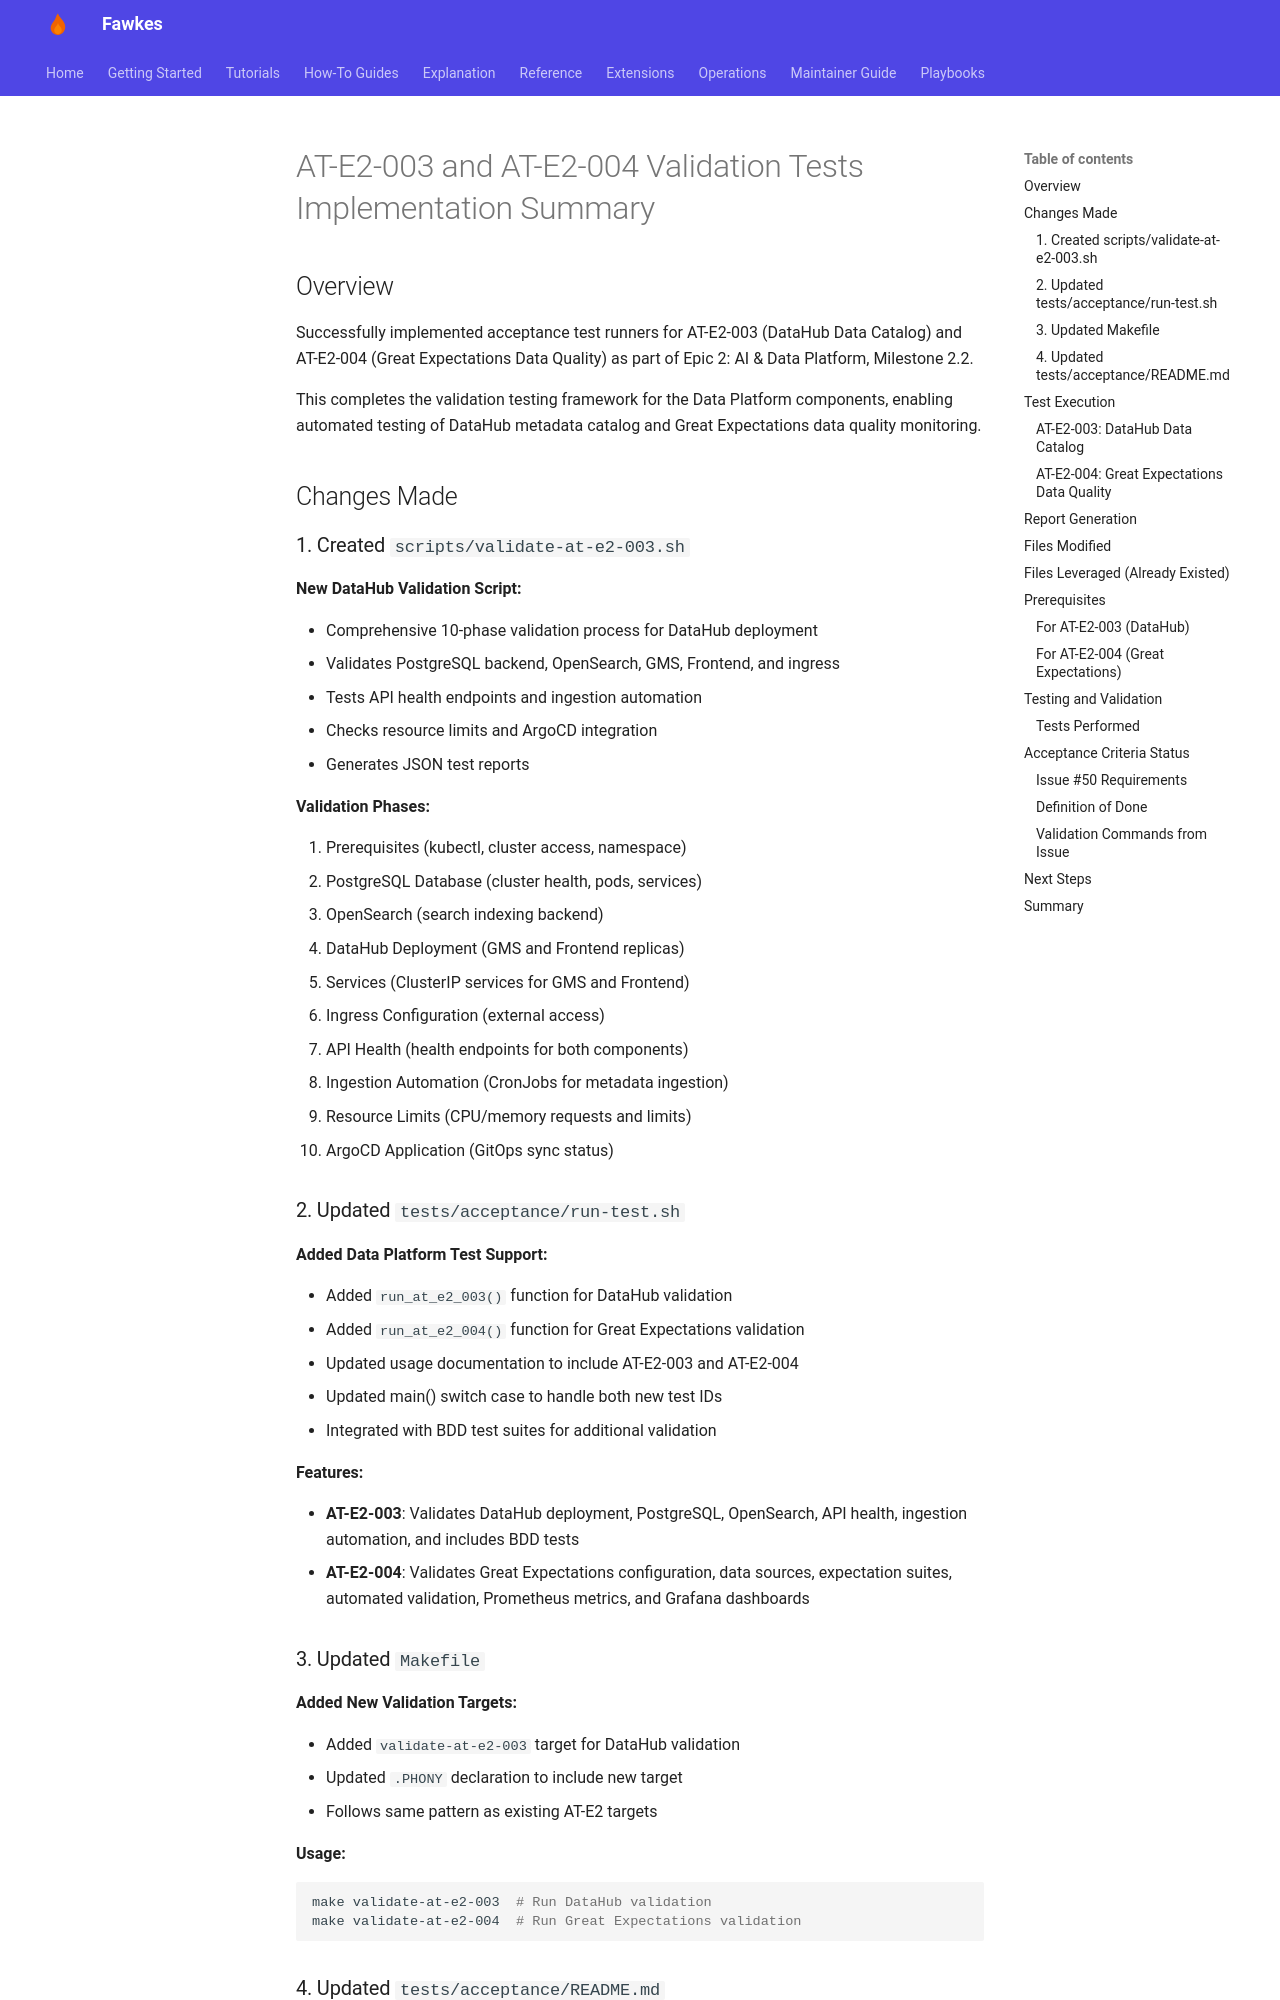

repository: paruff/fawkes · page: archive/implementation-notes/AT_E2_003_004_IMPLEMENTATION_SUMMARY/index.html · generator: mkdocs

# AT-E2-003 and AT-E2-004 Validation Tests Implementation Summary

## Overview

Successfully implemented acceptance test runners for AT-E2-003 (DataHub Data Catalog) and AT-E2-004 (Great Expectations Data Quality) as part of Epic 2: AI & Data Platform, Milestone 2.2.

This completes the validation testing framework for the Data Platform components, enabling automated testing of DataHub metadata catalog and Great Expectations data quality monitoring.

## Changes Made

### 1. Created `scripts/validate-at-e2-003.sh`

**New DataHub Validation Script:**

- Comprehensive 10-phase validation process for DataHub deployment
- Validates PostgreSQL backend, OpenSearch, GMS, Frontend, and ingress
- Tests API health endpoints and ingestion automation
- Checks resource limits and ArgoCD integration
- Generates JSON test reports

**Validation Phases:**

1. Prerequisites (kubectl, cluster access, namespace)
2. PostgreSQL Database (cluster health, pods, services)
3. OpenSearch (search indexing backend)
4. DataHub Deployment (GMS and Frontend replicas)
5. Services (ClusterIP services for GMS and Frontend)
6. Ingress Configuration (external access)
7. API Health (health endpoints for both components)
8. Ingestion Automation (CronJobs for metadata ingestion)
9. Resource Limits (CPU/memory requests and limits)
10. ArgoCD Application (GitOps sync status)

### 2. Updated `tests/acceptance/run-test.sh`

**Added Data Platform Test Support:**

- Added `run_at_e2_003()` function for DataHub validation
- Added `run_at_e2_004()` function for Great Expectations validation
- Updated usage documentation to include AT-E2-003 and AT-E2-004
- Updated main() switch case to handle both new test IDs
- Integrated with BDD test suites for additional validation

**Features:**

- **AT-E2-003**: Validates DataHub deployment, PostgreSQL, OpenSearch, API health, ingestion automation, and includes BDD tests
- **AT-E2-004**: Validates Great Expectations configuration, data sources, expectation suites, automated validation, Prometheus metrics, and Grafana dashboards
